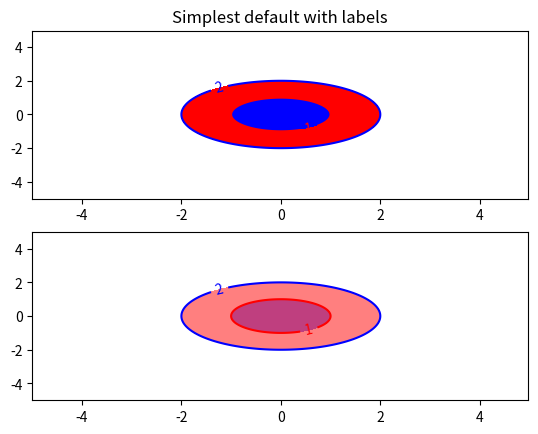

Write the Python code that produced this figure.
#!/usr/bin/env python
"""
Illustrate simple contour plotting, contours on an image with
a colorbar for the contours, and labelled contours.

See also contour_image.py.
"""
import matplotlib
import numpy as np
import matplotlib.cm as cm
import matplotlib.mlab as mlab
import matplotlib.pyplot as plt

matplotlib.rcParams['xtick.direction'] = 'out'
matplotlib.rcParams['ytick.direction'] = 'out'

delta = 0.025
x = np.arange(-5.0, 5.0, delta)
y = np.arange(-5.0, 5.0, delta)
X, Y = np.meshgrid(x, y)
#Z1 = mlab.bivariate_normal(X, Y, 1.0, 1.0, 0.0, 0.0)
#Z2 = mlab.bivariate_normal(X, Y, 1.5, 0.5, 1, 1)
## difference of Gaussians
#Z = 10.0 * (Z2 - Z1)
Z=np.sqrt(X**2+Y**2)



# Create a simple contour plot with labels using default colors.  The
# inline argument to clabel will control whether the labels are draw
# over the line segments of the contour, removing the lines beneath
# the label
fig=plt.figure()
pl1=fig.add_subplot(2,1,1)
CS1 =pl1.contourf(X, Y, Z,levels=[0,1,2],colors=["b","r"])
CS = pl1.contour(X, Y, Z,levels=[0,1,2],colors=["b","r"])
plt.clabel(CS, inline=1, fontsize=10)
plt.title('Simplest default with labels')

#now as overlay 
pl1=fig.add_subplot(2,1,2)
CS1 =pl1.contourf(X, Y, Z,levels=[0,1],alpha=.5,colors=["b"])
CS1 =pl1.contourf(X, Y, Z,levels=[0,2],alpha=.5,colors=["r"])
CS =pl1.contour(X, Y, Z,levels=[0,1,2],colors=["b","r"])
plt.clabel(CS, inline=1, fontsize=10)


plt.show()
